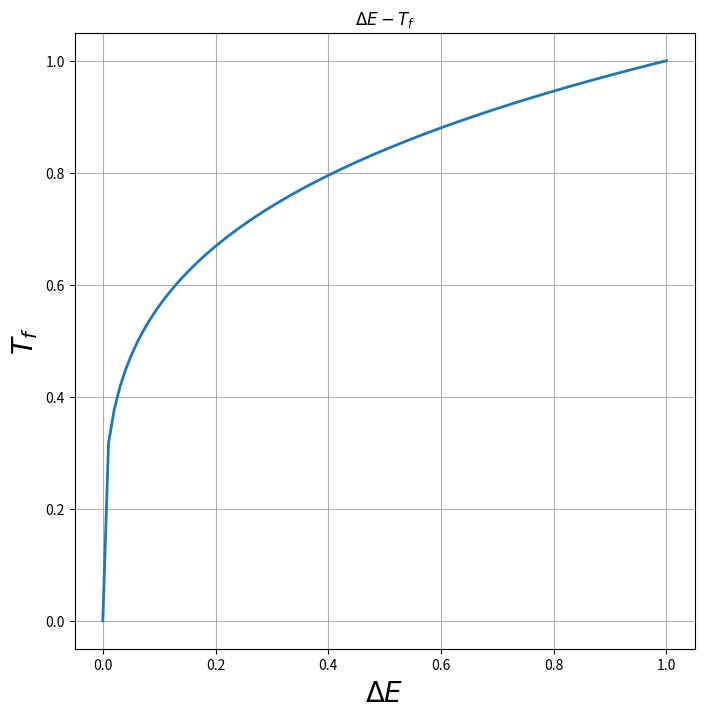

The script that saved this image:
import matplotlib.pyplot as plt
import numpy as np


fig = plt.figure(figsize=(8, 8))
fig.patch.set_facecolor('white')


DeltaE = np.linspace(0, 1, 100)
Tf = DeltaE**(0.25)

plt.title(r'$\Delta E - T_f $')
plt.xlabel('$\Delta E$', fontsize = 20)
plt.ylabel('$T_f$', fontsize = 20)
plt.plot(DeltaE, Tf, linewidth = 2 )
plt.grid(True)
plt.show()